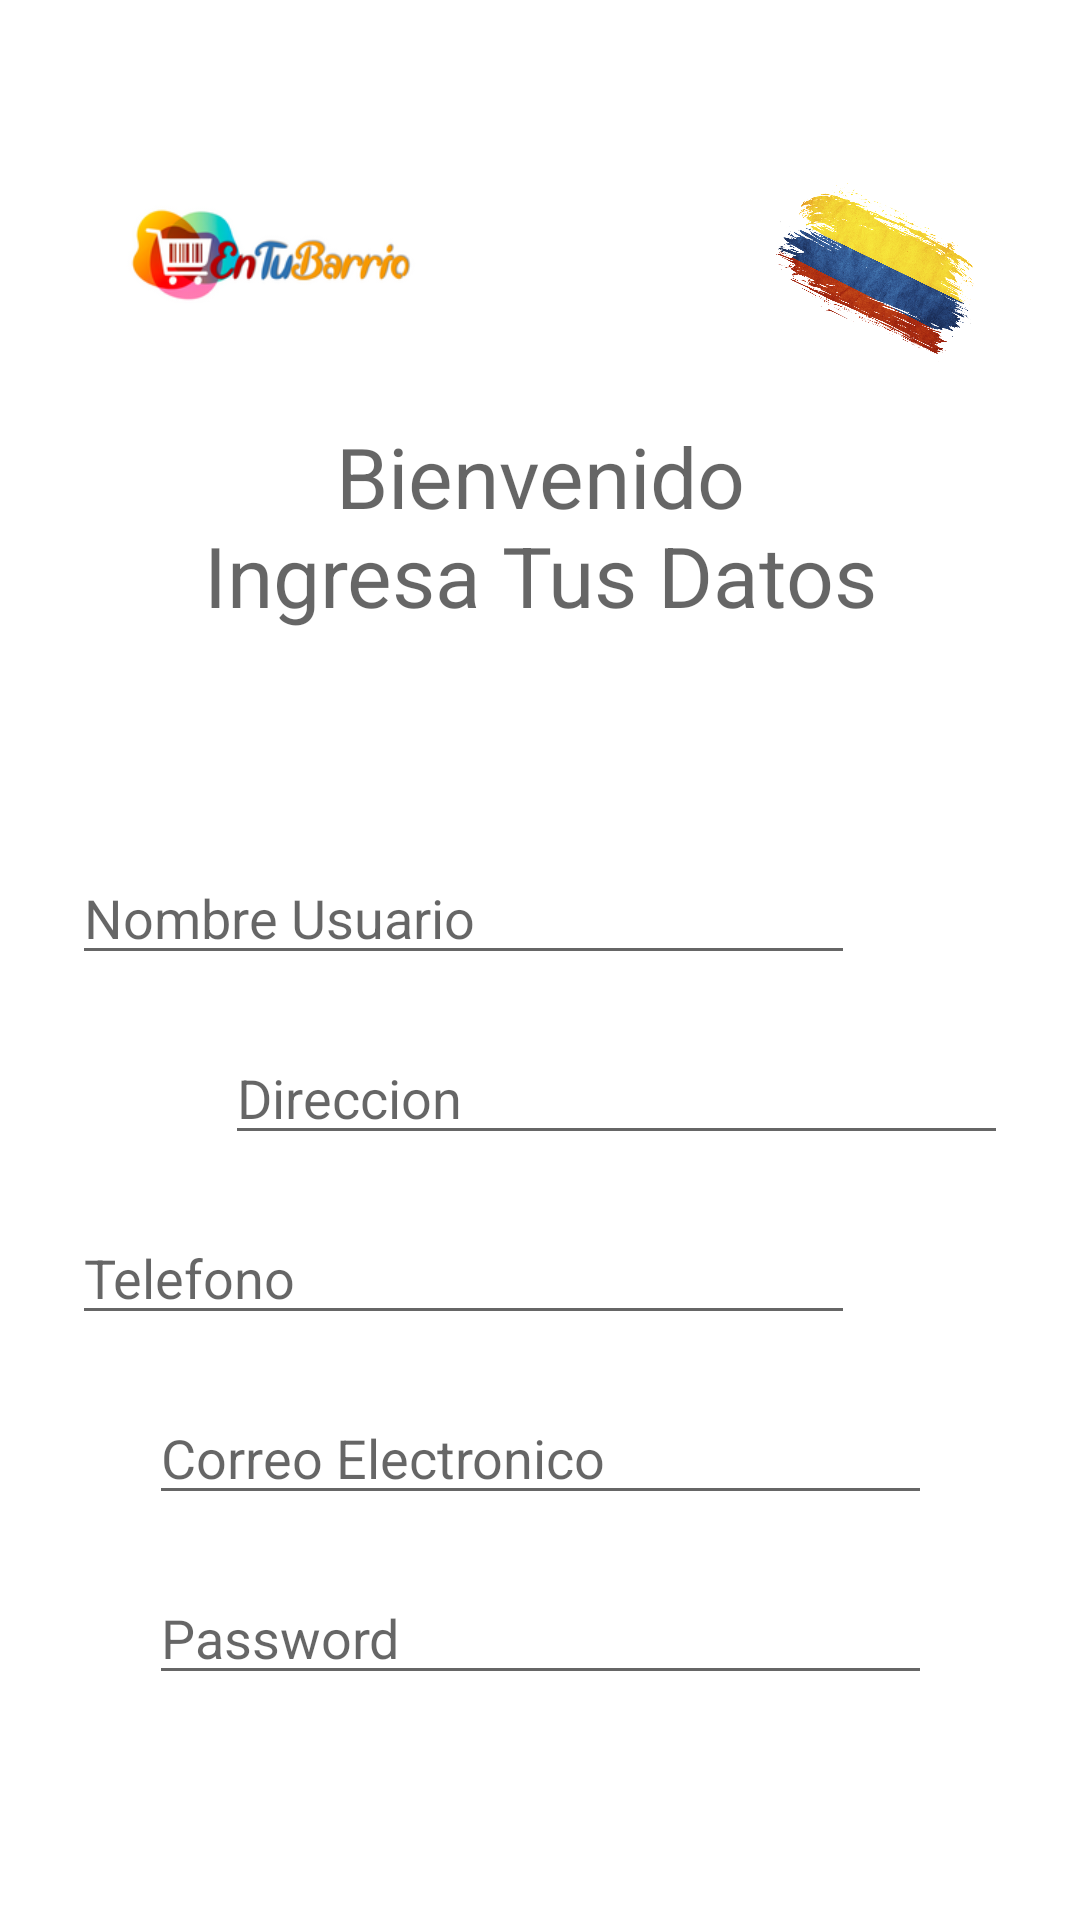

Write the Android layout XML for this screen, with the resource values it uses.
<!-- AndroidManifest.xml: application theme Theme.EnTuBarrioApp -->
<!-- res/layout/activity_main4.xml -->
<?xml version="1.0" encoding="utf-8"?>
<androidx.constraintlayout.widget.ConstraintLayout xmlns:android="http://schemas.android.com/apk/res/android"
    xmlns:app="http://schemas.android.com/apk/res-auto"
    xmlns:tools="http://schemas.android.com/tools"
    android:layout_width="match_parent"
    android:layout_height="match_parent"
    tools:context=".MainActivity4">

  <Button
      android:id="@+id/bt_DatosCliente"
      android:layout_width="141dp"
      android:layout_height="50dp"
      android:layout_marginStart="75dp"
      android:layout_marginTop="30dp"
      android:layout_marginEnd="75dp"
      android:layout_marginBottom="85dp"
      android:onClick="registrarC"
      android:text="@string/bt_DatosCliente"
      app:backgroundTint="#705E80"
      app:layout_constraintBottom_toBottomOf="parent"
      app:layout_constraintEnd_toEndOf="parent"
      app:layout_constraintStart_toStartOf="parent"
      app:layout_constraintTop_toBottomOf="@+id/et_PasswordCliente" />

  <EditText
      android:id="@+id/et_PasswordCliente"
      android:layout_width="261dp"
      android:layout_height="40dp"
      android:layout_marginStart="75dp"
      android:layout_marginTop="20dp"
      android:layout_marginEnd="75dp"
      android:ems="10"
      android:hint="@string/et_PasswordCliente"
      android:inputType="textPassword"
      app:layout_constraintEnd_toEndOf="parent"
      app:layout_constraintStart_toStartOf="parent"
      app:layout_constraintTop_toBottomOf="@+id/et_EmailCliente" />

  <EditText
      android:id="@+id/et_TelefonoCliente"
      android:layout_width="261dp"
      android:layout_height="40dp"
      android:layout_marginStart="75dp"
      android:layout_marginTop="20dp"
      android:layout_marginEnd="75dp"
      android:ems="10"
      android:hint="@string/et_TelefonoCliente"
      android:inputType="phone"
      app:layout_constraintEnd_toEndOf="parent"
      app:layout_constraintHorizontal_bias="1.0"
      app:layout_constraintStart_toStartOf="parent"
      app:layout_constraintTop_toBottomOf="@+id/et_DireccionCliente" />

  <EditText
      android:id="@+id/et_DireccionCliente"
      android:layout_width="261dp"
      android:layout_height="40dp"
      android:layout_marginStart="75dp"
      android:layout_marginTop="20dp"
      android:layout_marginEnd="75dp"
      android:ems="10"
      android:hint="@string/et_DireccionCliente"
      android:inputType="textPostalAddress"
      app:layout_constraintEnd_toEndOf="parent"
      app:layout_constraintHorizontal_bias="0.0"
      app:layout_constraintStart_toStartOf="parent"
      app:layout_constraintTop_toBottomOf="@+id/et_NombreCliente" />

  <EditText
      android:id="@+id/et_NombreCliente"
      android:layout_width="261dp"
      android:layout_height="40dp"
      android:layout_marginStart="75dp"
      android:layout_marginTop="50dp"
      android:layout_marginEnd="75dp"
      android:ems="10"
      android:hint="@string/et_NombreCliente"
      android:inputType="textPersonName"
      app:layout_constraintEnd_toEndOf="parent"
      app:layout_constraintHorizontal_bias="1.0"
      app:layout_constraintStart_toStartOf="parent"
      app:layout_constraintTop_toBottomOf="@+id/tv_IngreseCliente" />

  <ImageView
      android:id="@+id/im_Logo5"
      android:layout_width="120dp"
      android:layout_height="70dp"
      android:layout_marginStart="30dp"
      android:layout_marginTop="50dp"
      android:src="@drawable/entubarrio_logo2"
      app:layout_constraintStart_toStartOf="parent"
      app:layout_constraintTop_toTopOf="parent" />

  <ImageView
      android:id="@+id/im_Bandera4"
      android:layout_width="77dp"
      android:layout_height="77dp"
      android:layout_marginTop="50dp"
      android:layout_marginEnd="30dp"
      android:rotation="25"
      android:rotationY="-17"
      android:src="@drawable/flag_3574340_960_720"
      app:layout_constraintEnd_toEndOf="parent"
      app:layout_constraintTop_toTopOf="parent" />

  <TextView
      android:id="@+id/tv_IngreseCliente"
      android:layout_width="245dp"
      android:layout_height="95dp"
      android:layout_marginStart="83dp"
      android:layout_marginTop="140dp"
      android:layout_marginEnd="83dp"
      android:text="Bienvenido   Ingresa Tus Datos"
      android:textAlignment="center"
      android:textAppearance="@style/TextAppearance.AppCompat.Display1"
      android:textSize="28sp"
      app:layout_constraintEnd_toEndOf="parent"
      app:layout_constraintStart_toStartOf="parent"
      app:layout_constraintTop_toTopOf="parent" />

  <EditText
      android:id="@+id/et_EmailCliente"
      android:layout_width="261dp"
      android:layout_height="40dp"
      android:layout_marginStart="75dp"
      android:layout_marginTop="20dp"
      android:layout_marginEnd="75dp"
      android:ems="10"
      android:hint="@string/et_EmailCliente"
      android:inputType="textEmailAddress"
      app:layout_constraintEnd_toEndOf="parent"
      app:layout_constraintStart_toStartOf="parent"
      app:layout_constraintTop_toBottomOf="@+id/et_TelefonoCliente" />
</androidx.constraintlayout.widget.ConstraintLayout>
<!-- resources referenced by this layout -->
<resources>
  <!-- drawable entubarrio_logo2: png bitmap (drawable, 15584 bytes) -->
  <!-- drawable flag_3574340_960_720: png bitmap (drawable, 656286 bytes) -->
  <string name="bt_DatosCliente">Guardar</string>
  <string name="et_DireccionCliente"> Direccion</string>
  <string name="et_EmailCliente"> Correo Electronico</string>
  <string name="et_NombreCliente"> Nombre Usuario</string>
  <string name="et_PasswordCliente"> Password</string>
  <string name="et_TelefonoCliente"> Telefono</string>
  <style name="Theme.EnTuBarrioApp" parent="Theme.MaterialComponents.DayNight.DarkActionBar">
          
          <item name="colorPrimary">@color/purple_500</item>
          <item name="colorPrimaryVariant">@color/purple_700</item>
          <item name="colorOnPrimary">@color/white</item>
          
          <item name="colorSecondary">@color/teal_200</item>
          <item name="colorSecondaryVariant">@color/teal_700</item>
          <item name="colorOnSecondary">@color/black</item>
          
          <item name="android:statusBarColor" tools:targetApi="l">?attr/colorPrimaryVariant</item>
          
          <item name="windowActionBar">false</item>
          <item name="windowNoTitle">true</item>
      </style>
  <!-- not gathered from this repository: default colours our renderer supplied (Android Studio template values) -->
  <color name="purple_500">#FF6200EE</color>
  <color name="purple_700">#FF3700B3</color>
  <color name="teal_200">#FF03DAC5</color>
  <color name="teal_700">#FF018786</color>
  <color name="black">#FF000000</color>
  <color name="white">#FFFFFFFF</color>
</resources>
